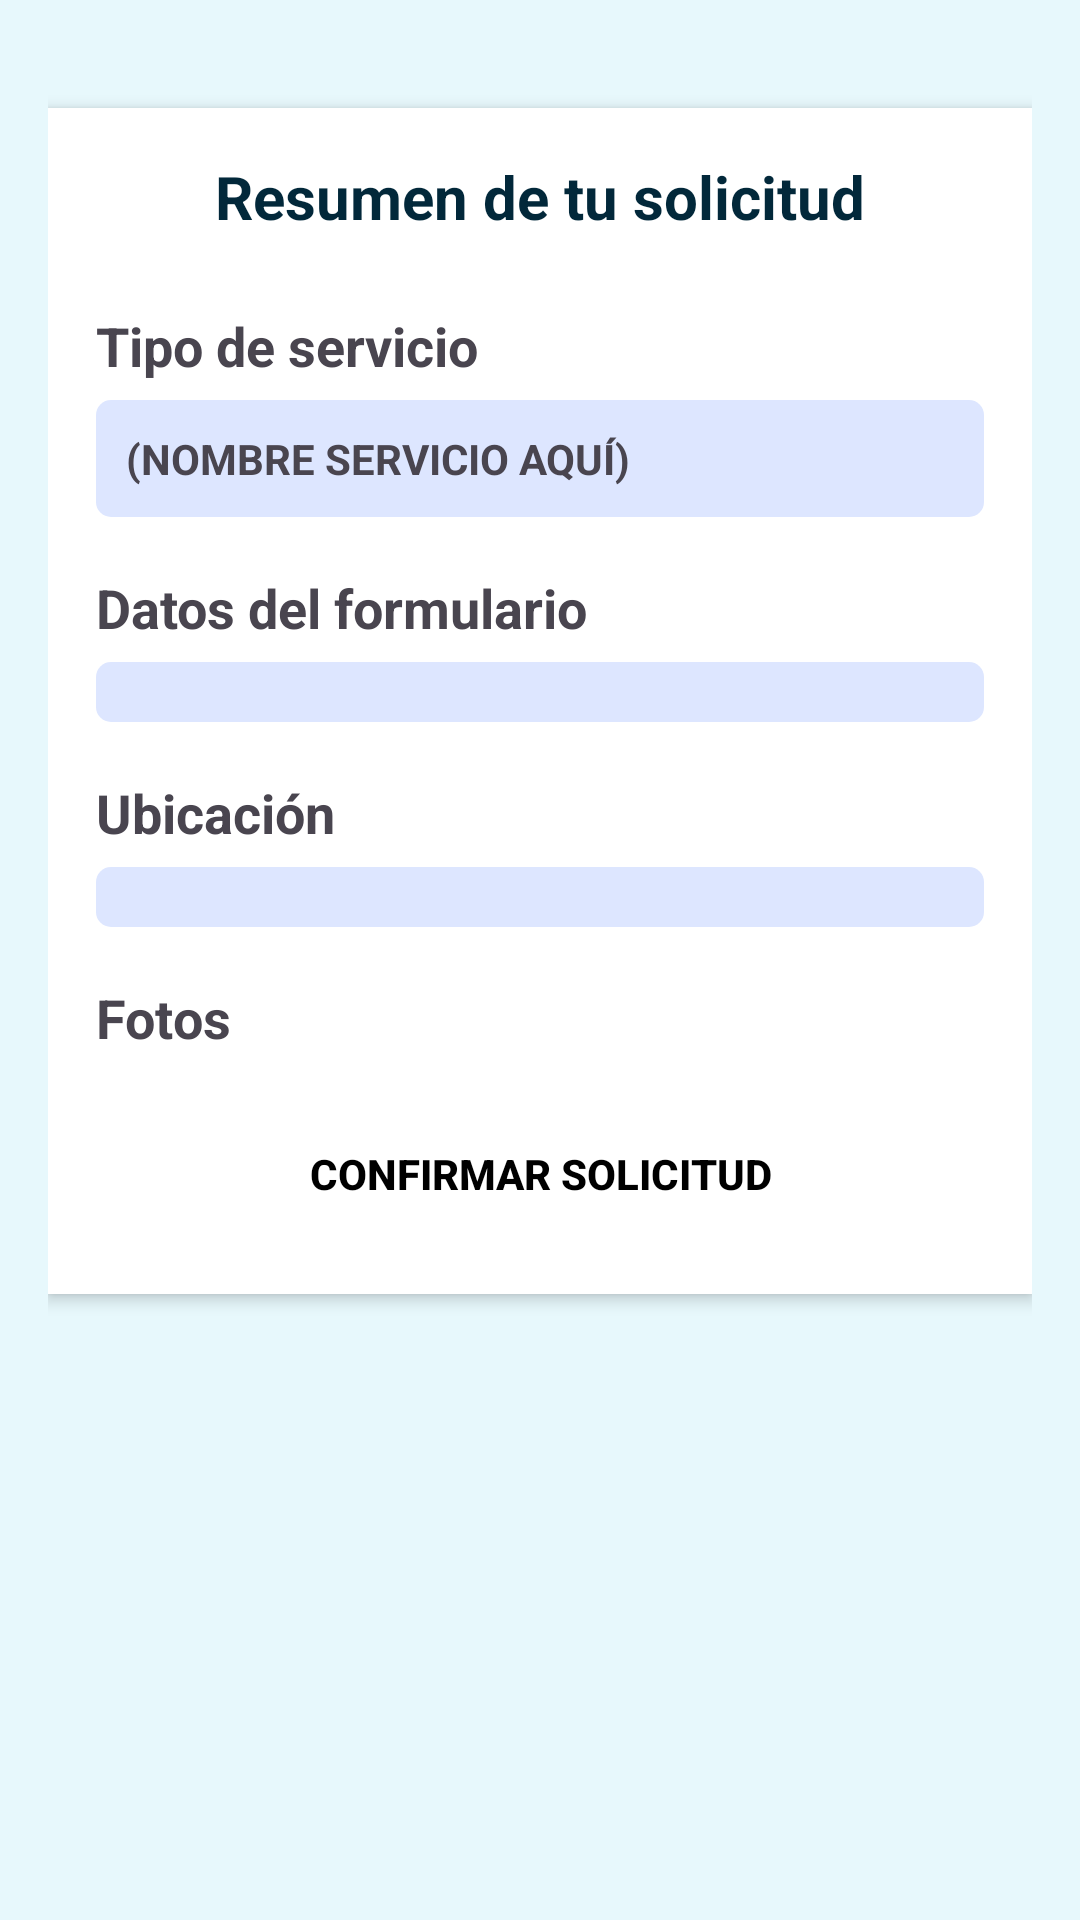

Layout XML and referenced resources for this Android screen:
<!-- AndroidManifest.xml: application theme Theme.Trabajito -->
<!-- res/layout/activity_check_request_service.xml -->
<?xml version="1.0" encoding="utf-8"?>
<ScrollView xmlns:android="http://schemas.android.com/apk/res/android"
    android:layout_width="match_parent"
    android:layout_height="match_parent"
    android:background="#E7F8FC"
    android:padding="16dp">

    <LinearLayout
        android:orientation="vertical"
        android:layout_width="match_parent"
        android:layout_height="wrap_content"
        android:gravity="center_horizontal">

        <LinearLayout
            android:layout_width="match_parent"
            android:layout_height="wrap_content"
            android:background="#FFFFFF"
            android:padding="16dp"
            android:layout_marginTop="20dp"
            android:layout_marginBottom="20dp"
            android:orientation="vertical"
            android:gravity="center_horizontal"
            android:backgroundTint="#FFFFFF"
            android:elevation="3dp">

            <TextView
                android:layout_width="match_parent"
                android:layout_height="wrap_content"
                android:text="Resumen de tu solicitud"
                android:textSize="20sp"
                android:textStyle="bold"
                android:gravity="center"
                android:layout_marginBottom="24dp"
                android:textColor="@color/azul_oscuro"/>

            <TextView
                android:layout_width="match_parent"
                android:layout_height="wrap_content"
                android:text="Tipo de servicio"
                android:textSize="18sp"
                android:textStyle="bold"
                android:layout_marginBottom="6dp"/>

            <TextView
                android:id="@+id/txtTipoServicio"
                android:layout_width="match_parent"
                android:layout_height="wrap_content"
                android:padding="10dp"
                android:text="(nombre servicio aquí)"
                android:textStyle="bold"
                android:background="@drawable/card_bluelight"
                android:textAllCaps="true"
                android:layout_marginBottom="18dp"/>

            <TextView
                android:layout_width="match_parent"
                android:layout_height="wrap_content"
                android:text="Datos del formulario"
                android:textSize="18sp"
                android:textStyle="bold"
                android:layout_marginBottom="6dp"/>

            <LinearLayout
                android:id="@+id/contenedorFormulario"
                android:orientation="vertical"
                android:layout_width="match_parent"
                android:layout_height="wrap_content"
                android:background="@drawable/card_bluelight"
                android:padding="10dp"
                android:layout_marginBottom="18dp" />

            
            <TextView
                android:layout_width="match_parent"
                android:layout_height="wrap_content"
                android:text="Ubicación"
                android:textSize="18sp"
                android:textStyle="bold"
                android:layout_marginBottom="6dp"/>

            <LinearLayout
                android:id="@+id/contenedorUbicacion"
                android:layout_width="match_parent"
                android:layout_height="wrap_content"
                android:background="@drawable/card_bluelight"
                android:padding="10dp"
                android:orientation="vertical"
                android:layout_marginBottom="18dp"/>

            
            <TextView
                android:layout_width="match_parent"
                android:layout_height="wrap_content"
                android:text="Fotos"
                android:textSize="18sp"
                android:textStyle="bold"
                android:layout_marginBottom="6dp"/>

            <GridLayout
                android:id="@+id/gridFotos"
                android:layout_width="match_parent"
                android:layout_height="wrap_content"
                android:columnCount="2"
                android:rowCount="2"
                android:alignmentMode="alignMargins"
                android:useDefaultMargins="true"
                android:layout_marginTop="10dp">
            </GridLayout>

            
            <Button
                android:id="@+id/btnConfirmar"
                android:layout_width="match_parent"
                android:layout_height="wrap_content"
                android:text="Confirmar solicitud"
                android:background="@color/verde"
                android:textColor="#000000"
                android:textStyle="bold"
                android:padding="10dp"/>
        </LinearLayout>

    </LinearLayout>

</ScrollView>
<!-- resources referenced by this layout -->
<resources>
  <color name="azul_oscuro">#02283A</color>
  <!-- drawable card_bluelight (drawable) -->
  <?xml version="1.0" encoding="utf-8"?>
  <shape xmlns:android="http://schemas.android.com/apk/res/android">
      <solid android:color="#DDE6FF"/>
      <corners android:radius="5dp"/>
      <elevation android:color="#66000000"/>
  </shape>
  <style name="Theme.Trabajito" parent="Base.Theme.Trabajito" />
  <style name="Base.Theme.Trabajito" parent="Theme.Material3.DayNight.NoActionBar">
          
          
      </style>
</resources>
